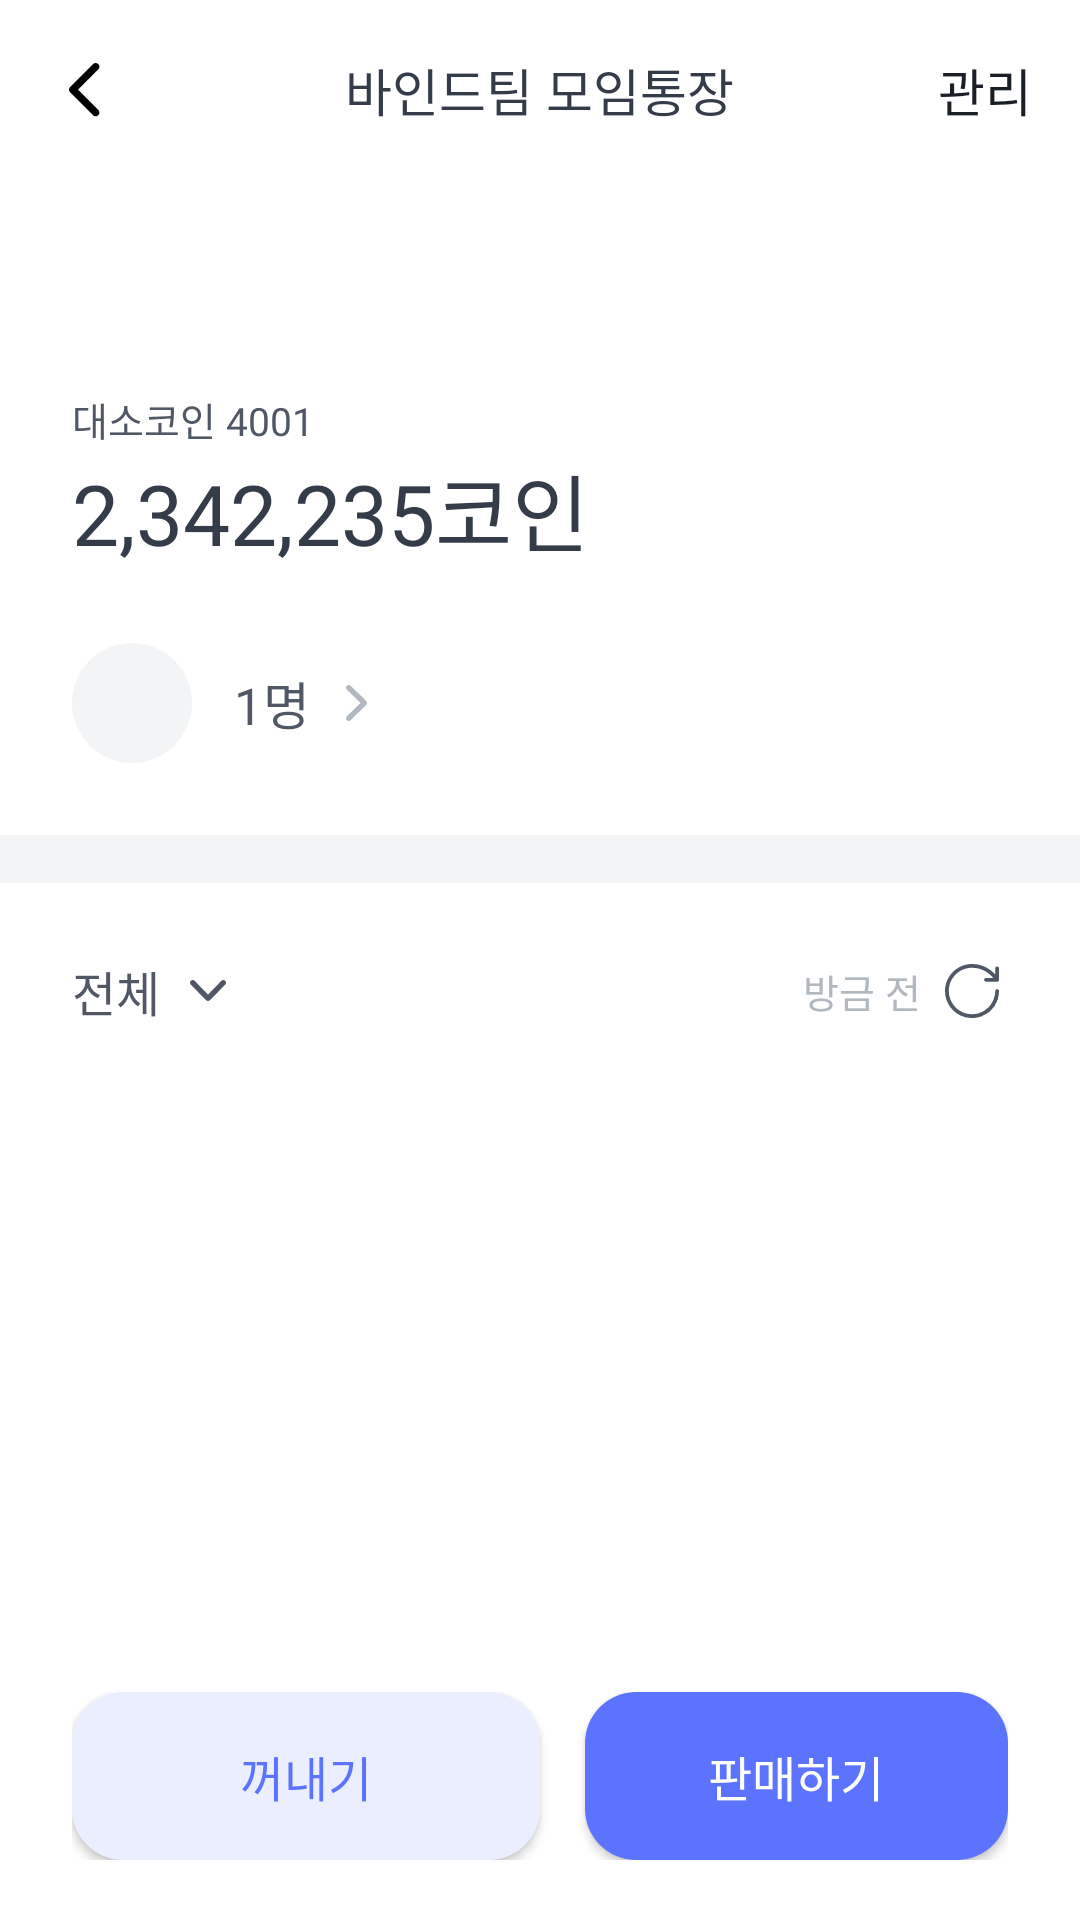

This screen was rendered from an Android layout file. Write that file and the resources it references.
<!-- AndroidManifest.xml: application theme Theme.Flick -->
<!-- res/layout/fragment_collection_detail.xml -->
<?xml version="1.0" encoding="utf-8"?>
<layout xmlns:android="http://schemas.android.com/apk/res/android"
    xmlns:app="http://schemas.android.com/apk/res-auto"
    xmlns:tools="http://schemas.android.com/tools"
    tools:context=".feature.collection.screen.start.CollectionDetailFragment">


    <androidx.constraintlayout.widget.ConstraintLayout
        android:layout_width="match_parent"
        android:layout_height="match_parent"
        android:background="@color/white">

        

        <LinearLayout
            android:id="@+id/linear_title"
            android:layout_width="match_parent"
            android:layout_height="60dp"
            android:paddingStart="8dp"
            android:paddingEnd="16dp"
            android:gravity="center_vertical"
            app:layout_constraintEnd_toEndOf="parent"
            app:layout_constraintHorizontal_bias="0.5"
            app:layout_constraintStart_toStartOf="parent"
            app:layout_constraintTop_toTopOf="parent">

            <ImageButton
                android:id="@+id/btn_back_arrow"
                android:background="@drawable/button_ripple_white_oval"
                android:layout_width="40dp"
                android:layout_height="40dp"
                app:srcCompat="@drawable/ic_arrow_back"
                tools:layout_editor_absoluteX="81dp"
                tools:layout_editor_absoluteY="1dp" />

            <Space
                android:layout_width="wrap_content"
                android:layout_height="wrap_content"
                android:layout_weight="1" />

            <TextView
                android:id="@+id/tv_collection_name"
                android:layout_width="wrap_content"
                android:layout_height="wrap_content"
                android:fontFamily="@font/pretendard_medium"
                android:text="바인드팀 모임통장"
                android:textColor="@color/title"
                android:textSize="17sp" />

            <Space
                android:layout_width="wrap_content"
                android:layout_height="wrap_content"
                android:layout_weight="1" />

            <androidx.appcompat.widget.AppCompatTextView
                android:id="@+id/btn_setting"
                android:layout_width="32dp"
                android:layout_height="wrap_content"
                android:fontFamily="@font/pretendard_medium"
                android:text="관리"
                android:gravity="right"
                android:textColor="@color/light_black"
                android:textSize="17sp"
                app:layout_constraintBottom_toBottomOf="parent"
                app:layout_constraintEnd_toEndOf="parent"
                app:layout_constraintTop_toTopOf="parent" />

        </LinearLayout>

        <TextView
            android:id="@+id/tv_account_number"
            android:layout_width="wrap_content"
            android:layout_height="wrap_content"
            android:layout_marginStart="24dp"
            android:layout_marginTop="70dp"
            android:fontFamily="@font/pretendard_regular"
            android:text="대소코인 4001"
            android:textColor="@color/sub_title"
            android:textSize="13sp"
            app:layout_constraintStart_toStartOf="parent"
            app:layout_constraintTop_toBottomOf="@+id/linear_title" />

        <TextView
            android:id="@+id/tv_have_coin"
            android:layout_width="wrap_content"
            android:layout_height="wrap_content"
            android:layout_marginStart="24dp"
            android:fontFamily="@font/pretendard_semibold"
            android:text="2,342,235코인"
            android:textColor="@color/title"
            android:textSize="28sp"
            app:layout_constraintStart_toStartOf="parent"
            app:layout_constraintTop_toBottomOf="@+id/tv_account_number" />

        <LinearLayout
            android:id="@+id/linear_member"
            android:layout_width="wrap_content"
            android:layout_height="wrap_content"
            android:layout_marginStart="24dp"
            android:layout_marginTop="24dp"
            android:gravity="center_vertical"
            app:layout_constraintStart_toStartOf="parent"
            app:layout_constraintTop_toBottomOf="@id/tv_have_coin">

            <ImageView
                android:layout_width="40dp"
                android:layout_height="40dp"
                android:contentDescription="icon"
                android:src="@drawable/circle" />

            <TextView
                android:layout_width="wrap_content"
                android:layout_height="wrap_content"
                android:layout_marginStart="14dp"
                android:fontFamily="@font/pretendard_medium"
                android:text="1명"
                android:textColor="@color/sub_title"
                android:textSize="17sp" />

            <ImageView
                android:layout_width="wrap_content"
                android:layout_height="wrap_content"
                android:layout_marginStart="12dp"
                android:src="@drawable/ic_arrow_mini" />


        </LinearLayout>

        <ImageView
            android:id="@+id/iv_line_container"
            android:layout_width="match_parent"
            android:layout_height="16dp"
            android:layout_marginTop="24dp"
            android:src="@drawable/container_angular"
            app:layout_constraintTop_toBottomOf="@+id/linear_member" />

        <LinearLayout
            android:id="@+id/linearLayout3"
            android:layout_width="match_parent"
            android:layout_height="wrap_content"
            android:layout_marginHorizontal="24dp"
            android:layout_marginTop="24dp"
            android:gravity="center_vertical"
            app:layout_constraintEnd_toEndOf="parent"
            app:layout_constraintStart_toStartOf="parent"
            app:layout_constraintTop_toBottomOf="@+id/iv_line_container">

            <TextView
                android:id="@+id/tv_filter"
                android:layout_width="wrap_content"
                android:layout_height="wrap_content"
                android:fontFamily="@font/pretendard_regular"
                android:text="전체"
                android:textColor="@color/sub_title"
                android:textSize="16sp" />

            <ImageView
                android:id="@+id/iv_filter_icon"
                android:layout_width="wrap_content"
                android:layout_height="wrap_content"
                android:layout_marginStart="10dp"
                android:src="@drawable/ic_arrow_mini_down" />

            <Space
                android:layout_width="0dp"
                android:layout_height="wrap_content"
                android:layout_weight="1" />

            <TextView
                android:id="@+id/tv_reload"
                android:layout_width="wrap_content"
                android:layout_height="wrap_content"
                android:fontFamily="@font/pretendard_regular"
                android:text="방금 전"
                android:textColor="@color/light_gray"
                android:textSize="13sp" />

            <ImageView
                android:id="@+id/iv_reload_icon"
                android:layout_width="wrap_content"
                android:layout_height="wrap_content"
                android:layout_marginStart="5dp"
                android:src="@drawable/ic_reload" />

        </LinearLayout>

        

        <androidx.recyclerview.widget.RecyclerView
            android:id="@+id/recyclerView"
            android:layout_width="match_parent"
            android:layout_height="0dp"
            android:layout_marginHorizontal="24dp"
            android:layout_marginTop="30dp"
            app:layout_constraintBottom_toTopOf="@+id/linearLayout4"
            app:layout_constraintEnd_toEndOf="parent"
            app:layout_constraintStart_toStartOf="parent"
            app:layout_constraintTop_toBottomOf="@+id/linearLayout3"
            tools:itemCount="5"
            tools:listitem="@layout/item_account_use_detail" />

        

        <ImageView
            android:id="@+id/iv_line_container_gradient"
            android:layout_width="match_parent"
            android:layout_height="40dp"
            android:src="@drawable/container_gradient_up"
            app:layout_constraintBottom_toTopOf="@+id/tv_line_container"
            app:layout_constraintEnd_toEndOf="parent"
            app:layout_constraintHorizontal_bias="0.0"
            app:layout_constraintStart_toStartOf="parent" />

        <ImageView
            android:id="@+id/tv_line_container"
            android:layout_width="match_parent"
            android:layout_height="5dp"
            android:src="@drawable/button_angular"
            app:layout_constraintBottom_toBottomOf="@+id/recyclerView"
            android:contentDescription="tv_line_container" />

        

        <LinearLayout
            android:id="@+id/linearLayout4"
            android:layout_width="match_parent"
            android:layout_height="wrap_content"
            android:layout_marginHorizontal="24dp"
            android:layout_marginBottom="20dp"
            app:layout_constraintBottom_toBottomOf="parent"
            app:layout_constraintEnd_toEndOf="@+id/iv_line_container_gradient"
            app:layout_constraintStart_toStartOf="@+id/iv_line_container_gradient">

            <Button
                android:id="@+id/btn_get"
                android:layout_width="match_parent"
                android:layout_height="56dp"
                android:layout_weight="1"
                android:background="@drawable/button_ripple_blue50"
                android:fontFamily="@font/pretendard_semibold"
                android:text="꺼내기"
                android:textColor="@color/blue_400"
                android:textSize="16sp"
                app:backgroundTint="@color/blue_50" />

            <Button
                android:id="@+id/btn_sell"
                android:layout_width="match_parent"
                android:layout_height="56dp"
                android:layout_marginStart="15dp"
                android:layout_weight="1"
                android:background="@drawable/button_ripple_blue400"
                android:fontFamily="@font/pretendard_semibold"
                android:text="판매하기"
                android:textColor="@color/white"
                android:textSize="16sp"
                app:backgroundTint="@color/blue_400" />

        </LinearLayout>




    </androidx.constraintlayout.widget.ConstraintLayout>

</layout>
<!-- res/layout/item_account_use_detail.xml (included above) -->
<?xml version="1.0" encoding="utf-8"?>
<LinearLayout xmlns:android="http://schemas.android.com/apk/res/android"
    xmlns:app="http://schemas.android.com/apk/res-auto"
    android:layout_width="match_parent"
    android:layout_height="66dp"
    android:layout_marginBottom="12dp"
    android:gravity="center_vertical"
    android:orientation="horizontal">

    <ImageView
        android:id="@+id/iv_account"
        android:layout_width="40dp"
        android:layout_height="40dp"
        app:srcCompat="@drawable/ic_flick_circle" />

    <LinearLayout
        android:layout_width="wrap_content"
        android:layout_height="wrap_content"
        android:orientation="vertical"
        android:layout_marginStart="16dp">

        <TextView
            android:id="@+id/tv_account_name"
            android:layout_width="wrap_content"
            android:layout_height="wrap_content"
            android:layout_marginBottom="4dp"
            android:fontFamily="@font/pretendard_semibold"
            android:text="조승완"
            android:textColor="@color/title"
            android:textSize="16sp"/>

            <TextView
                android:id="@+id/tv_use_time"
                android:layout_width="wrap_content"
                android:layout_height="wrap_content"
                android:fontFamily="@font/pretendard_regular"
                android:text="09:22"
                android:textColor="@color/sub_title"
                android:textSize="13sp"/>


    </LinearLayout>

    <Space
        android:layout_width="0dp"
        android:layout_height="match_parent"
        android:layout_weight="1"/>

    <LinearLayout
        android:layout_width="wrap_content"
        android:layout_height="wrap_content"
        android:orientation="vertical"
        android:gravity="right">

        <TextView
            android:id="@+id/tv_use_coin"
            android:layout_width="wrap_content"
            android:layout_height="wrap_content"
            android:layout_marginBottom="4dp"
            android:fontFamily="@font/pretendard_semibold"
            android:text="1600코인"
            android:textColor="@color/main_blue"
            android:textSize="16sp"/>

        <TextView
            android:id="@+id/tv_left_coin"
            android:layout_width="wrap_content"
            android:layout_height="wrap_content"
            android:text="1600코인"
            android:fontFamily="@font/pretendard_regular"
            android:textColor="@color/sub_title"
            android:textSize="13sp"/>

    </LinearLayout>


</LinearLayout>
<!-- resources referenced by this layout -->
<resources>
  <color name="blue_400">#FF5B73FF</color>
  <color name="blue_50">#FFEBEEFF</color>
  <color name="light_black">#FF1A1E27</color>
  <color name="light_gray">#FFB1B8C0</color>
  <color name="main_blue">#FF3250FF</color>
  <color name="sub_title">#FF505866</color>
  <color name="title">#FF353C49</color>
  <color name="white">#FFFFFFFF</color>
  <!-- drawable button_ripple_blue400 (drawable) -->
  <?xml version="1.0" encoding="utf-8"?>
  <ripple
      xmlns:android="http://schemas.android.com/apk/res/android"
      android:color="@color/blue400_clicked">
  
      <item>
          <shape android:shape="rectangle">
              <solid android:color="@color/blue_400" />
              <corners android:radius="17dp"/>
          </shape>
      </item>
  
  </ripple>
  <!-- drawable button_ripple_blue50 (drawable) -->
  <?xml version="1.0" encoding="utf-8"?>
  <ripple
      xmlns:android="http://schemas.android.com/apk/res/android"
      android:color="@color/blue50_clicked">
  
      <item>
          <shape android:shape="rectangle">
              <solid android:color="@color/blue_50" />
              <corners android:radius="17dp"/>
          </shape>
      </item>
  
  </ripple>
  <!-- drawable button_ripple_white_oval (drawable) -->
  <?xml version="1.0" encoding="utf-8"?>
  <ripple
      xmlns:android="http://schemas.android.com/apk/res/android"
      android:color="@color/button">
  
      <item>
          <shape android:shape="oval">
              <solid android:color="@color/white" />
          </shape>
      </item>
  
  </ripple>
  <!-- drawable circle (drawable) -->
  <?xml version="1.0" encoding="utf-8"?>
  <shape xmlns:android="http://schemas.android.com/apk/res/android"
      android:shape="oval">
  
      <solid android:color="@color/container"/>
  
  </shape>
  <!-- drawable container_angular (drawable) -->
  <?xml version="1.0" encoding="utf-8"?>
  <shape xmlns:android="http://schemas.android.com/apk/res/android"
      android:shape="rectangle">
  
      <solid android:color="@color/container"/>
  
  
  </shape>
  <!-- drawable container_gradient_up (drawable) -->
  <?xml version="1.0" encoding="utf-8"?>
  <shape xmlns:android="http://schemas.android.com/apk/res/android"
      android:shape="rectangle">
  
      <gradient android:startColor="@color/white"
          android:angle="90"
          android:endColor="@color/transparent"/>
  
  
  </shape>
  <!-- drawable ic_arrow_back (drawable) -->
  <vector xmlns:android="http://schemas.android.com/apk/res/android"
      android:width="24dp"
      android:height="24dp"
      android:viewportWidth="24"
      android:viewportHeight="24">
    <path
        android:pathData="M7.366,11.002C6.878,11.491 6.878,12.282 7.366,12.77L15.002,20.407C15.491,20.895 16.282,20.895 16.77,20.407C17.258,19.919 17.258,19.127 16.77,18.639L10.018,11.886L16.77,5.134C17.258,4.646 17.258,3.854 16.77,3.366C16.282,2.878 15.491,2.878 15.002,3.366L7.366,11.002Z"
        android:fillColor="#000000"
        android:fillType="evenOdd"/>
  </vector>
  <style name="Theme.Flick" parent="Base.Theme.Flick" />
  <color name="blue400_clicked">#FF495AC0</color>
  <color name="blue50_clicked">#FFC8D0FF</color>
  <color name="button">#FFDBDEE2</color>
  <color name="container">#FFF2F4F6</color>
  <color name="transparent">#00000000</color>
  <style name="Base.Theme.Flick" parent="Theme.Material3.Light.NoActionBar">
          
  
  
  
          <item name="android:windowLightStatusBar" tools:targetApi="m">true</item>
          <item name="android:statusBarColor">@color/white</item>
      </style>
</resources>
